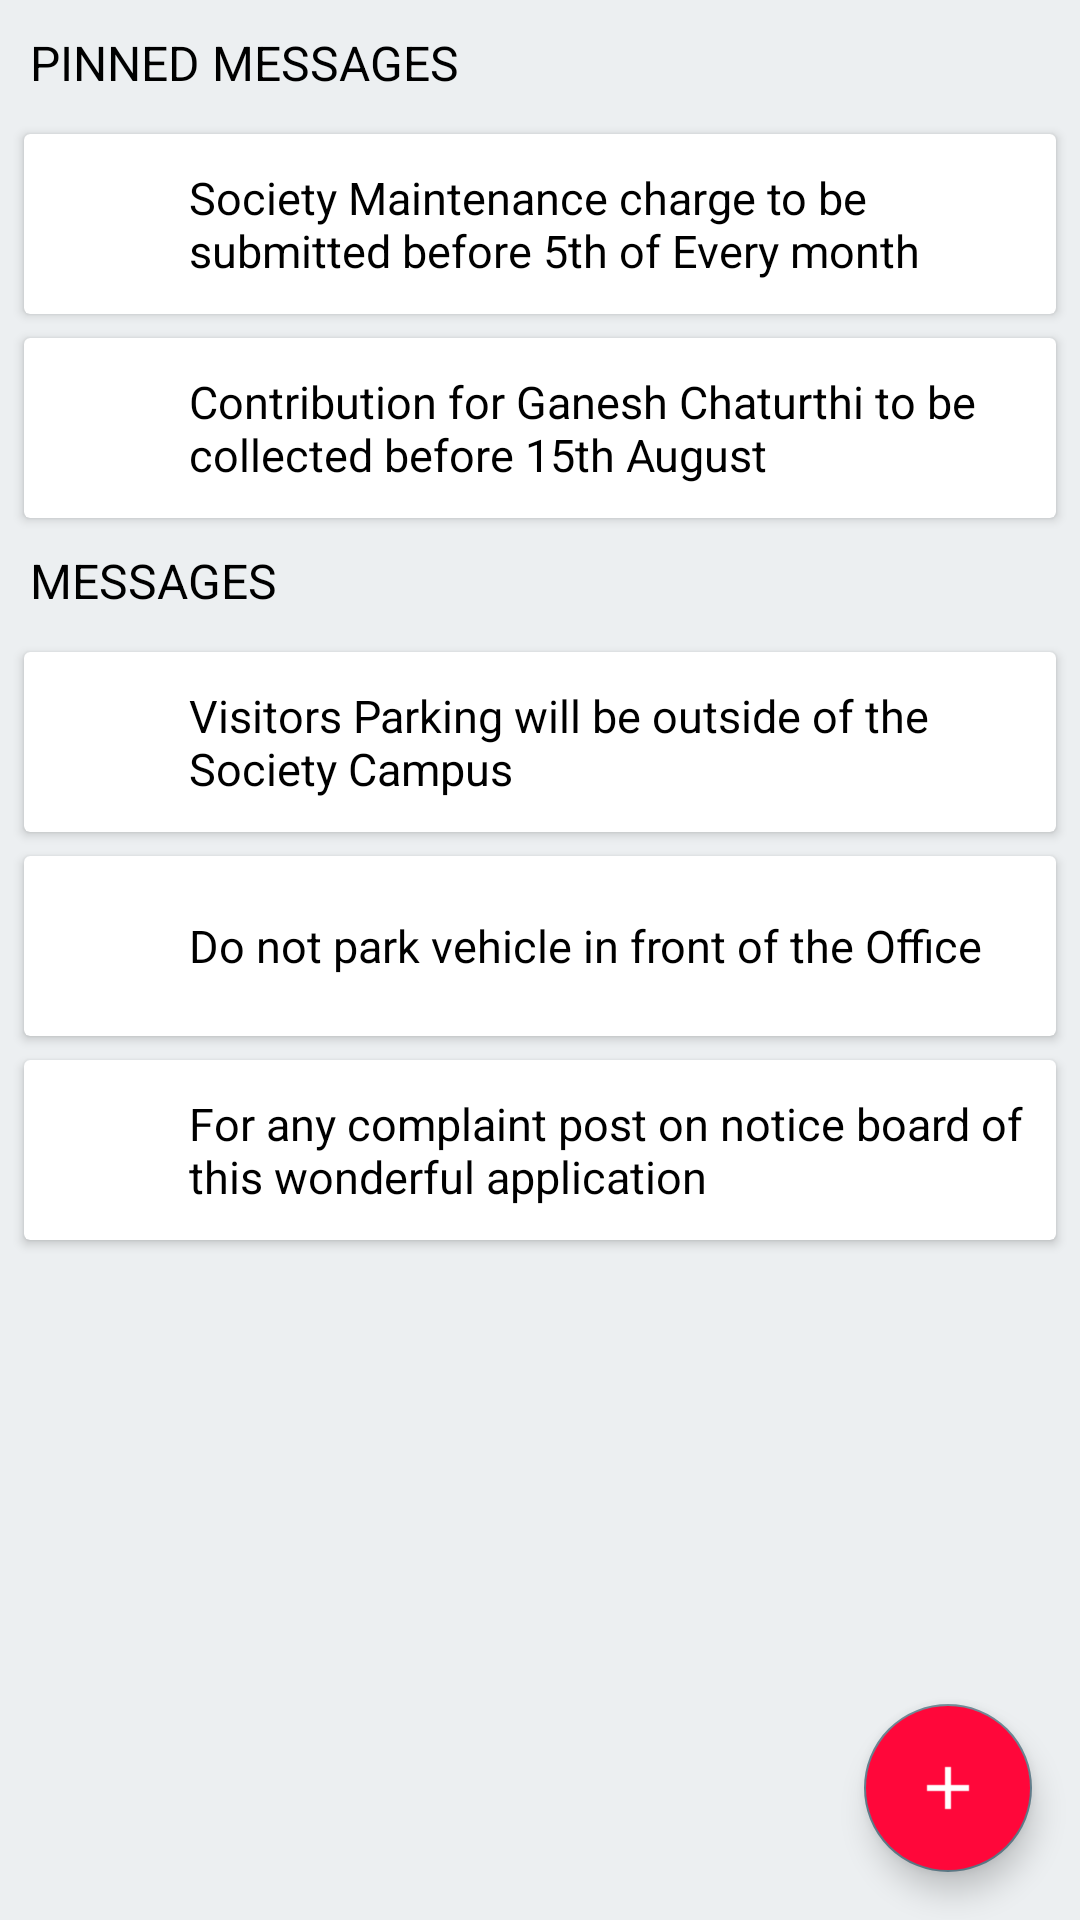

Android layout source for this screen:
<!-- AndroidManifest.xml: application theme AppTheme -->
<!-- res/layout/fragment_notice.xml -->
<?xml version="1.0" encoding="utf-8"?>
<RelativeLayout xmlns:android="http://schemas.android.com/apk/res/android"
    xmlns:app="http://schemas.android.com/apk/res-auto"
    xmlns:fab="http://schemas.android.com/apk/res-auto"
    xmlns:tools="http://schemas.android.com/tools"
    android:layout_height="match_parent"
    android:layout_width="match_parent">


    <LinearLayout
        android:orientation="vertical"
        android:layout_width="match_parent"
        android:layout_height="match_parent"
        android:background="#ECEFF1">

        <TextView
            android:layout_width="match_parent"
            android:layout_height="wrap_content"
            android:text="PINNED MESSAGES"
            android:textSize="16sp"
            android:textColor="@color/black"
            android:paddingBottom="5dp"
            android:paddingLeft="10dp"
            android:paddingTop="10dp"/>
        <androidx.cardview.widget.CardView
            android:layout_height="60dp"
            android:layout_width="match_parent"
            android:layout_margin="8dp">

            <LinearLayout
                android:layout_width="match_parent"
                android:layout_height="match_parent"
                android:orientation="horizontal">

                <ImageView
                    android:layout_width="20dp"
                    android:layout_height="20dp"
                    android:layout_gravity="center_vertical"
                    android:layout_marginLeft="15dp"
                    android:src="@drawable/baseline_push_pin_black_24dp"
                    android:tint="@color/red_covid"
                    />
                <LinearLayout
                    android:layout_width="wrap_content"
                    android:layout_height="match_parent"
                    android:orientation="vertical"
                    android:gravity="center"
                    android:paddingLeft="20dp">
                    <TextView
                        android:layout_width="match_parent"
                        android:layout_height="wrap_content"
                        android:text="Society Maintenance charge to be submitted before 5th of Every month"
                        android:textColor="@color/black"
                        android:textSize="15sp" />

                </LinearLayout>
            </LinearLayout>
        </androidx.cardview.widget.CardView>

        <androidx.cardview.widget.CardView
            android:layout_height="60dp"
            android:layout_width="match_parent"
            android:layout_marginLeft="8dp"
            android:layout_marginRight="8dp">

            <LinearLayout
                android:layout_width="match_parent"
                android:layout_height="match_parent"
                android:orientation="horizontal">

                <ImageView
                    android:layout_width="20dp"
                    android:layout_height="20dp"
                    android:layout_gravity="center_vertical"
                    android:layout_marginLeft="15dp"
                    android:src="@drawable/baseline_push_pin_black_24dp"
                    android:tint="@color/red_covid"
                    />
                <LinearLayout
                    android:layout_width="wrap_content"
                    android:layout_height="match_parent"
                    android:orientation="vertical"
                    android:gravity="center"
                    android:paddingLeft="20dp">
                    <TextView
                        android:layout_width="match_parent"
                        android:layout_height="wrap_content"
                        android:text="Contribution for Ganesh Chaturthi to be collected before 15th August"
                        android:textColor="@color/black"
                        android:textSize="15sp" />

                </LinearLayout>
            </LinearLayout>
        </androidx.cardview.widget.CardView>

        <TextView
            android:layout_width="match_parent"
            android:layout_height="wrap_content"
            android:text="MESSAGES"
            android:textSize="16sp"
            android:textColor="@color/black"
            android:paddingBottom="5dp"
            android:paddingLeft="10dp"
            android:paddingTop="10dp"/>
    <androidx.cardview.widget.CardView
        android:layout_height="60dp"
        android:layout_width="match_parent"
        android:layout_margin="8dp">

        <LinearLayout
            android:layout_width="match_parent"
            android:layout_height="match_parent"
            android:orientation="horizontal">

            <ImageView
                android:layout_width="15dp"
                android:layout_height="15dp"
                android:layout_gravity="center_vertical"
                android:layout_marginLeft="20dp"
                android:src="@drawable/baseline_send_black_24dp"
                android:tint="@color/green_covid"/>
            <LinearLayout
                android:layout_width="wrap_content"
                android:layout_height="match_parent"
                android:orientation="vertical"
                android:gravity="center"
                android:paddingLeft="20dp">
                <TextView
                    android:layout_width="match_parent"
                    android:layout_height="wrap_content"
                    android:text="Visitors Parking will be outside of the Society Campus"
                    android:textColor="@color/black"
                    android:textSize="15sp" />

            </LinearLayout>
        </LinearLayout>
    </androidx.cardview.widget.CardView>

        <androidx.cardview.widget.CardView
            android:layout_height="60dp"
            android:layout_width="match_parent"
            android:layout_marginLeft="8dp"
            android:layout_marginRight="8dp">

            <LinearLayout
                android:layout_width="match_parent"
                android:layout_height="match_parent"
                android:orientation="horizontal">

                <ImageView
                    android:layout_width="15dp"
                    android:layout_height="15dp"
                    android:layout_gravity="center_vertical"
                    android:layout_marginLeft="20dp"
                    android:src="@drawable/baseline_send_black_24dp"
                    android:tint="@color/green_covid"/>
                <LinearLayout
                    android:layout_width="wrap_content"
                    android:layout_height="match_parent"
                    android:orientation="vertical"
                    android:gravity="center"
                    android:paddingLeft="20dp">
                    <TextView
                        android:layout_width="match_parent"
                        android:layout_height="wrap_content"
                        android:text="Do not park vehicle in front of the Office"
                        android:textColor="@color/black"
                        android:textSize="15sp" />

                </LinearLayout>
            </LinearLayout>
        </androidx.cardview.widget.CardView>
        <androidx.cardview.widget.CardView
            android:layout_height="60dp"
            android:layout_width="match_parent"
            android:layout_margin="8dp">

            <LinearLayout
                android:layout_width="match_parent"
                android:layout_height="match_parent"
                android:orientation="horizontal">

                <ImageView
                    android:layout_width="15dp"
                    android:layout_height="15dp"
                    android:layout_gravity="center_vertical"
                    android:layout_marginLeft="20dp"
                    android:src="@drawable/baseline_send_black_24dp"
                    android:tint="@color/green_covid"/>
                <LinearLayout
                    android:layout_width="wrap_content"
                    android:layout_height="match_parent"
                    android:orientation="vertical"
                    android:gravity="center"
                    android:paddingLeft="20dp">
                    <TextView
                        android:layout_width="match_parent"
                        android:layout_height="wrap_content"
                        android:text="For any complaint post on notice board of this wonderful application"
                        android:textColor="@color/black"
                        android:textSize="15sp" />

                </LinearLayout>
            </LinearLayout>
        </androidx.cardview.widget.CardView>

    </LinearLayout>

    <LinearLayout
        android:layout_width="wrap_content"
        android:layout_height="wrap_content"
        android:gravity="bottom"
        android:layout_alignParentRight="true"
        android:layout_alignParentBottom="true">

        <com.google.android.material.floatingactionbutton.FloatingActionButton
            android:id="@+id/fab1"
            android:layout_width="match_parent"
            android:layout_height="match_parent"
            android:backgroundTint="@color/red_covid"
            app:srcCompat="@drawable/add"
            android:scaleType="centerInside"
            android:layout_margin="16dp"/>
    </LinearLayout>


</RelativeLayout>
<!-- resources referenced by this layout -->
<resources>
  <color name="black">#000000</color>
  <color name="green_covid">#28A745</color>
  <color name="red_covid">#FF073A</color>
  <!-- drawable add: png bitmap (drawable, 150 bytes) -->
  <style name="AppTheme" parent="Theme.AppCompat.Light.NoActionBar">
          
          <item name="colorPrimary">@color/colorPrimary</item>
          <item name="colorPrimaryDark">@color/colorPrimaryDark</item>
          <item name="colorAccent">@color/colorAccent</item>
          <item name="android:autofilledHighlight">@android:color/transparent</item>
      </style>
  <color name="colorPrimary">#9E9E9E</color>
  <color name="colorPrimaryDark">#616161</color>
  <color name="colorAccent">#607D8B</color>
</resources>
